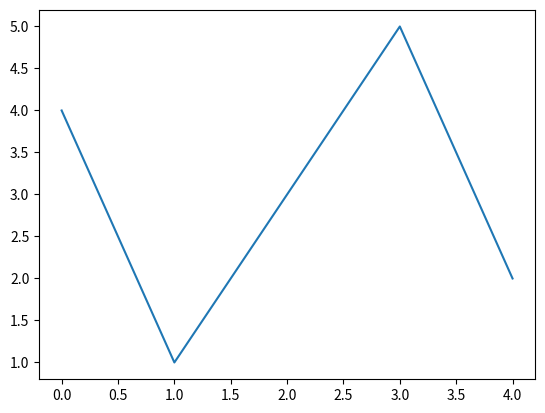

The script that saved this image:
import matplotlib.pyplot as plt

figure = plt.figure()
axes = figure.add_subplot(111)
x = [0,1,2,3,4]
y = [4,1,3,5,2]
axes.plot(x,y)
plt.show()